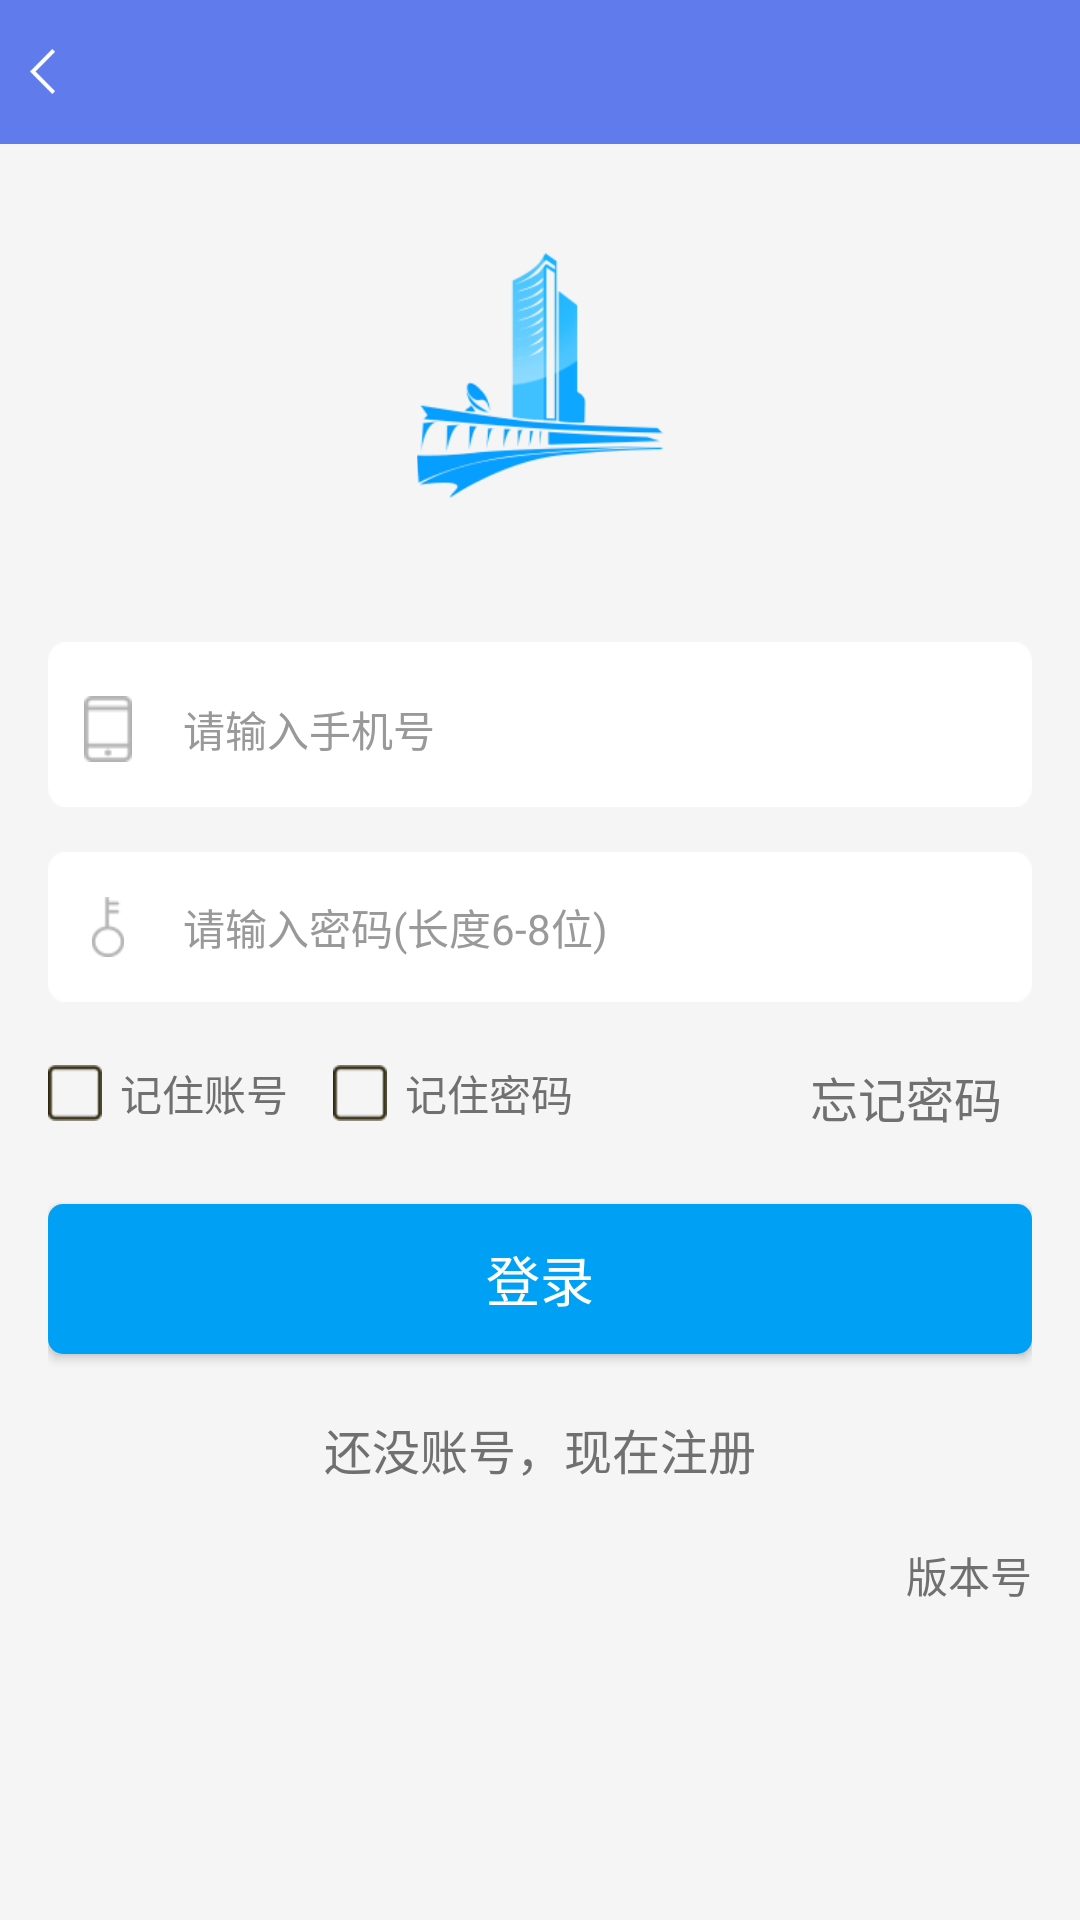

Write the Android layout XML for this screen, with the resource values it uses.
<!-- AndroidManifest.xml: application theme AppTheme -->
<!-- res/layout/ac_login.xml -->
<?xml version="1.0" encoding="utf-8"?>
<LinearLayout xmlns:android="http://schemas.android.com/apk/res/android"
    android:layout_width="match_parent"
    android:layout_height="match_parent"
    android:background="#F5F5F5"
    android:orientation="vertical"
    >
    <include layout="@layout/common_title" />
  <LinearLayout
      android:layout_width="match_parent"
      android:layout_height="match_parent"
      android:orientation="vertical"
      android:padding="16dp">
      <ImageView
          android:layout_width="95dp"
          android:layout_height="82dp"
          android:layout_gravity="center_horizontal"
          android:layout_marginTop="20dp"
          android:src="@mipmap/login_logo" />


      <LinearLayout
          android:layout_width="match_parent"
          android:layout_height="wrap_content"
          android:gravity="center_vertical"
          android:background="@mipmap/login_bg"
          android:layout_marginTop="48dp"
          android:orientation="horizontal"
          android:paddingTop="3dp">

          <RelativeLayout
              android:layout_width="40dp"
              android:layout_marginTop="15dp"
              android:layout_marginBottom="15dp"
              android:layout_height="match_parent">

              <ImageView
                  android:layout_width="20dp"
                  android:layout_height="22dp"
                  android:layout_centerInParent="true"
                  android:src="@mipmap/login_tel" />
          </RelativeLayout>




          <EditText
              android:id="@+id/et_login_phone"
              android:layout_width="match_parent"
              android:layout_height="match_parent"
              android:layout_marginLeft="5dp"
              android:background="@null"
              android:hint="请输入手机号"
              android:inputType="number"
              android:maxLength="11"
              android:singleLine="true"
              android:textColorHint="#999999"
              android:textSize="@dimen/txt14sp" />
      </LinearLayout>



      <LinearLayout
          android:layout_width="match_parent"
          android:layout_height="wrap_content"
          android:layout_marginTop="15dp"
          android:gravity="center_vertical"
          android:background="@mipmap/login_bg"
          android:orientation="horizontal">

          <RelativeLayout
              android:layout_width="40dp"
              android:layout_height="match_parent"
              android:layout_marginBottom="15dp"
              android:layout_marginTop="15dp">

              <ImageView
                  android:layout_width="20dp"
                  android:layout_height="20dp"
                  android:layout_centerInParent="true"
                  android:src="@mipmap/login_pw" />
          </RelativeLayout>



          <EditText
              android:id="@+id/et_login_password"
              android:layout_width="match_parent"
              android:layout_height="match_parent"
              android:layout_marginLeft="5dp"
              android:background="@null"
              android:hint="请输入密码(长度6-8位)"
              android:inputType="textPassword"
              android:maxLength="16"
              android:password="true"
              android:singleLine="true"
              android:textColorHint="#999999"
              android:textSize="@dimen/txt14sp" />
      </LinearLayout>
      <RelativeLayout
          android:layout_width="match_parent"
          android:layout_height="wrap_content"
          android:layout_marginTop="20dp"
          android:orientation="horizontal">
          <CheckBox
              android:id="@+id/cb_name"
              android:layout_width="80dp"
              android:layout_height="wrap_content"
              android:text="记住账号"
              android:textColor="#707070"
              android:gravity="right|center_vertical"
              android:button="@drawable/selectoryesorno"
              />
          <CheckBox
              android:id="@+id/cb_pwd"
              android:layout_width="80dp"
              android:layout_height="wrap_content"
              android:text="记住密码"
              android:layout_marginLeft="15dp"
              android:layout_toRightOf="@+id/cb_name"
              android:textColor="#707070"
              android:gravity="right|center_vertical"
              android:button="@drawable/selectoryesorno"
              />
          <TextView
              android:id="@+id/tv_login_forget_passwords"
              android:layout_width="wrap_content"
              android:layout_height="wrap_content"
              android:layout_alignParentRight="true"
              android:layout_marginRight="10dp"
              android:text="忘记密码"
              android:textColor="#707070"
              android:textSize="16sp" />
          <TextView
              android:id="@+id/tv_login_yzm"
              android:layout_width="wrap_content"
              android:layout_height="wrap_content"
              android:layout_marginLeft="10dp"
              android:text="验证码登录"
              android:textColor="#707070"
              android:textSize="16sp"
              android:visibility="gone"/>
      </RelativeLayout>



      <Button
          android:id="@+id/btn_login_login"
          style="@style/style_public_button"
          android:layout_marginTop="24dp"
          android:text="登录" />
      <TextView
          android:id="@+id/tv_login_register"
          android:layout_width="wrap_content"
          android:layout_height="wrap_content"
          android:layout_marginTop="20dp"
          android:layout_gravity="center_horizontal"
          android:text="还没账号，现在注册"
          android:textColor="#707070"
          android:textSize="16sp" />

      <TextView
          android:id="@+id/tv_login_version"
          android:layout_width="wrap_content"
          android:layout_height="wrap_content"
          android:layout_marginTop="20dp"
          android:layout_gravity="right"
          android:text="版本号"
          android:textColor="#707070"
          android:textSize="14sp" />

  </LinearLayout>





</LinearLayout>
<!-- res/layout/common_title.xml (included above) -->
<?xml version="1.0" encoding="utf-8"?>
<RelativeLayout xmlns:android="http://schemas.android.com/apk/res/android"
    xmlns:app="http://schemas.android.com/apk/res-auto"
    android:id="@+id/Rel_Layout"
    android:layout_width="match_parent"
    android:layout_height="48dp"
    android:layout_alignParentTop="true"
    android:background="#5F7BEC"
    android:gravity="center_vertical">

    <LinearLayout
        android:id="@+id/search_leftLayout"
        android:layout_width="wrap_content"
        android:layout_height="80dp"
        android:gravity="center_vertical"
        android:orientation="horizontal"
        android:padding="5dp" >

        <ImageView
            android:id="@+id/search_leftImg"
            android:layout_width="50dp"
            android:layout_height="15dp"
            android:layout_marginLeft="5dp"
            android:clickable="false"
            android:src="@mipmap/public_back"
            android:scaleType="fitStart"/>
        <com.bm.test.view.CircleImageView
            android:id="@+id/search_leftCircleImg"
            android:layout_width="25dp"
            android:layout_height="25dp"
            android:layout_marginLeft="5dp"
            android:background="@null"
            android:src="@mipmap/t"
            android:clickable="false"
            app:border_color="#ffffffff"
            android:visibility="gone"/>

        <TextView
            android:id="@+id/search_left_text"
            android:layout_width="wrap_content"
            android:layout_height="wrap_content"
            android:textColor="@color/white"
            android:textSize="@dimen/txt16sp"
            android:visibility="gone" />
    </LinearLayout>

    <LinearLayout
        android:id="@+id/search_rightLayout"
        android:layout_width="wrap_content"
        android:layout_height="match_parent"
        android:layout_alignParentRight="true"
        android:gravity="center"
        android:orientation="horizontal"
        android:padding="5dp"
        android:visibility="visible" >

        <ImageView
            android:id="@+id/search_right_img"
            android:layout_width="20dp"
            android:layout_height="20dp"
            android:layout_marginRight="10dp"
            android:background="@null"
            android:clickable="false"
            android:scaleType="fitXY"
            android:visibility="gone" />

        <TextView
            android:id="@+id/search_right_txtView"
            android:layout_width="wrap_content"
            android:layout_height="match_parent"
            android:clickable="false"
            android:gravity="center_vertical"
            android:paddingRight="5dp"
            android:text="发布"
            android:textColor="@color/white"
            android:textSize="@dimen/txt14sp"
            android:visibility="gone" />
    </LinearLayout>

    <TextView
        android:id="@+id/search_titleText"
        android:layout_width="match_parent"
        android:layout_height="wrap_content"
        android:layout_centerVertical="true"
        android:gravity="center"
        android:layout_marginBottom="5dp"
        android:textColor="@android:color/white"
        android:textSize="@dimen/txt20sp" />

    <ImageView
        android:id="@+id/search_titleImage"
        android:layout_width="wrap_content"
        android:layout_height="wrap_content"
        android:layout_centerHorizontal="true"
        android:layout_centerVertical="true"
        android:visibility="gone" />

</RelativeLayout>
<!-- resources referenced by this layout -->
<resources>
  <color name="white">#ffffff</color>
  <dimen name="txt14sp">14sp</dimen>
  <dimen name="txt16sp">16sp</dimen>
  <dimen name="txt20sp">20sp</dimen>
  <!-- drawable selectoryesorno (drawable) -->
  <?xml version="1.0" encoding="utf-8"?>
  <selector xmlns:android="http://schemas.android.com/apk/res/android">
      <item android:drawable="@mipmap/agree" android:state_checked="true" />
      <item android:drawable="@mipmap/disagree" />
  </selector>
  <!-- mipmap login_bg: png bitmap (mipmap-xhdpi, 1528 bytes) -->
  <!-- mipmap login_logo: png bitmap (mipmap-xhdpi, 11844 bytes) -->
  <!-- mipmap login_pw: png bitmap (mipmap-xhdpi, 1378 bytes) -->
  <!-- mipmap login_tel: png bitmap (mipmap-xhdpi, 1202 bytes) -->
  <!-- mipmap public_back: png bitmap (mipmap-xhdpi, 1270 bytes) -->
  <!-- mipmap t: png bitmap (mipmap-hdpi, 5047 bytes) -->
  <style name="style_public_button">
          <item name="android:layout_width">match_parent</item>
          <item name="android:layout_height">50dp</item>
          <item name="android:textSize">@dimen/txt18sp</item>
          <item name="android:gravity">center</item>
          <item name="android:textColor">@android:color/background_light</item>
          <item name="android:background">@drawable/public_button_backgroound</item>
          <item name="android:textAllCaps">false</item>
      </style>
  <style name="AppTheme" parent="Theme.AppCompat.Light.DarkActionBar">
          
          <item name="colorPrimary">@color/colorPrimary</item>
          <item name="colorPrimaryDark">@color/colorPrimaryDark</item>
          <item name="colorAccent">@color/colorAccent</item>
      </style>
  <dimen name="txt18sp">18sp</dimen>
  <!-- drawable public_button_backgroound (drawable) -->
  <?xml version="1.0" encoding="utf-8"?>
  <selector xmlns:android="http://schemas.android.com/apk/res/android">
      <item android:state_pressed="true">
          <shape android:shape="rectangle">
              <corners android:radius="5dp" />
              <solid android:color="@color/rb_checked" />
          </shape>
      </item>
      <item>
          <shape android:shape="rectangle">
              <corners android:radius="5dp" />
              <solid android:color="@color/rb_checked" />
          </shape>
      </item>
  </selector>
  <color name="colorPrimary">#3F51B5</color>
  <color name="colorPrimaryDark">#303F9F</color>
  <color name="colorAccent">#FF4081</color>
  <color name="rb_checked">#00a1f4</color>
</resources>
